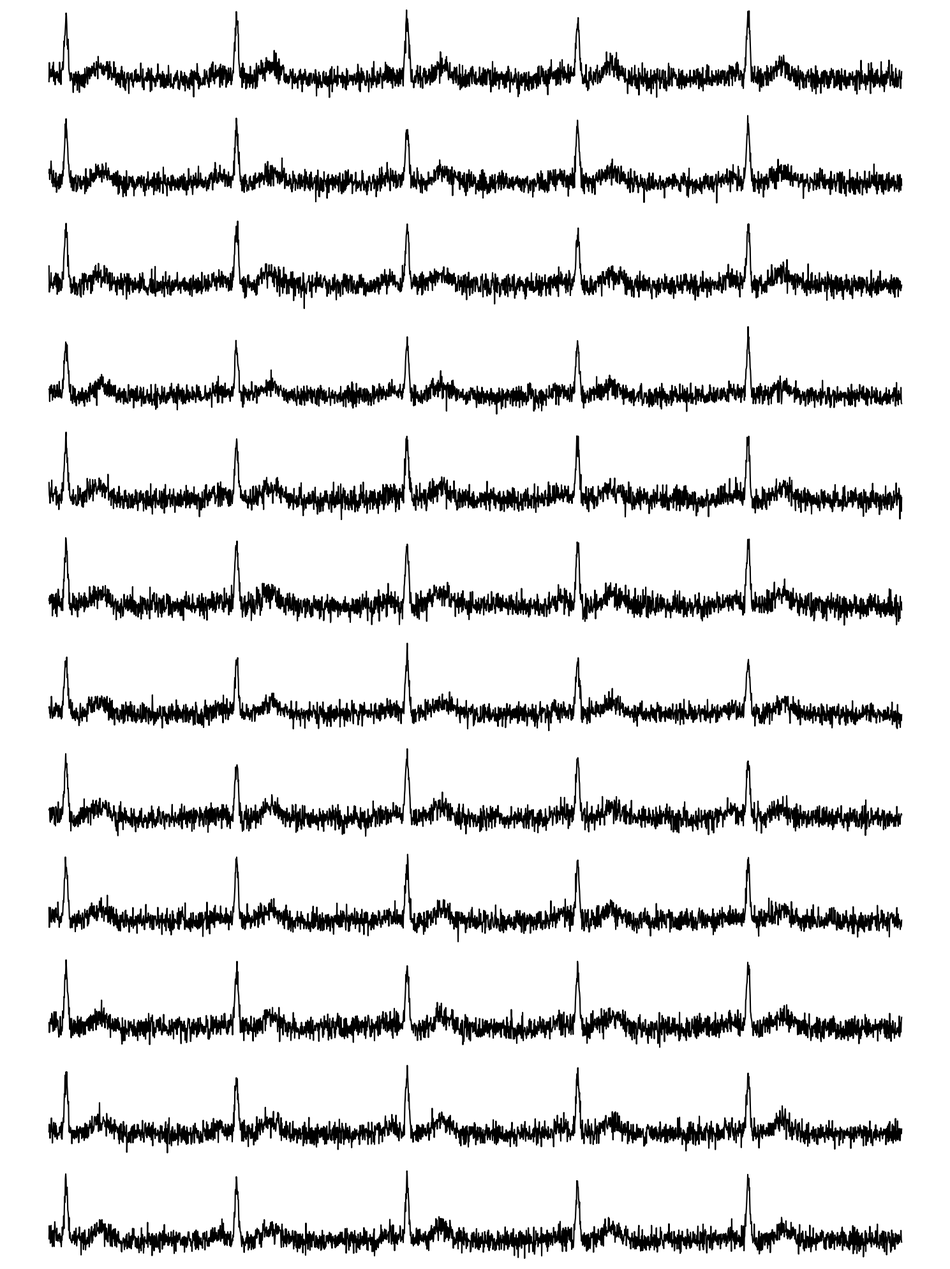
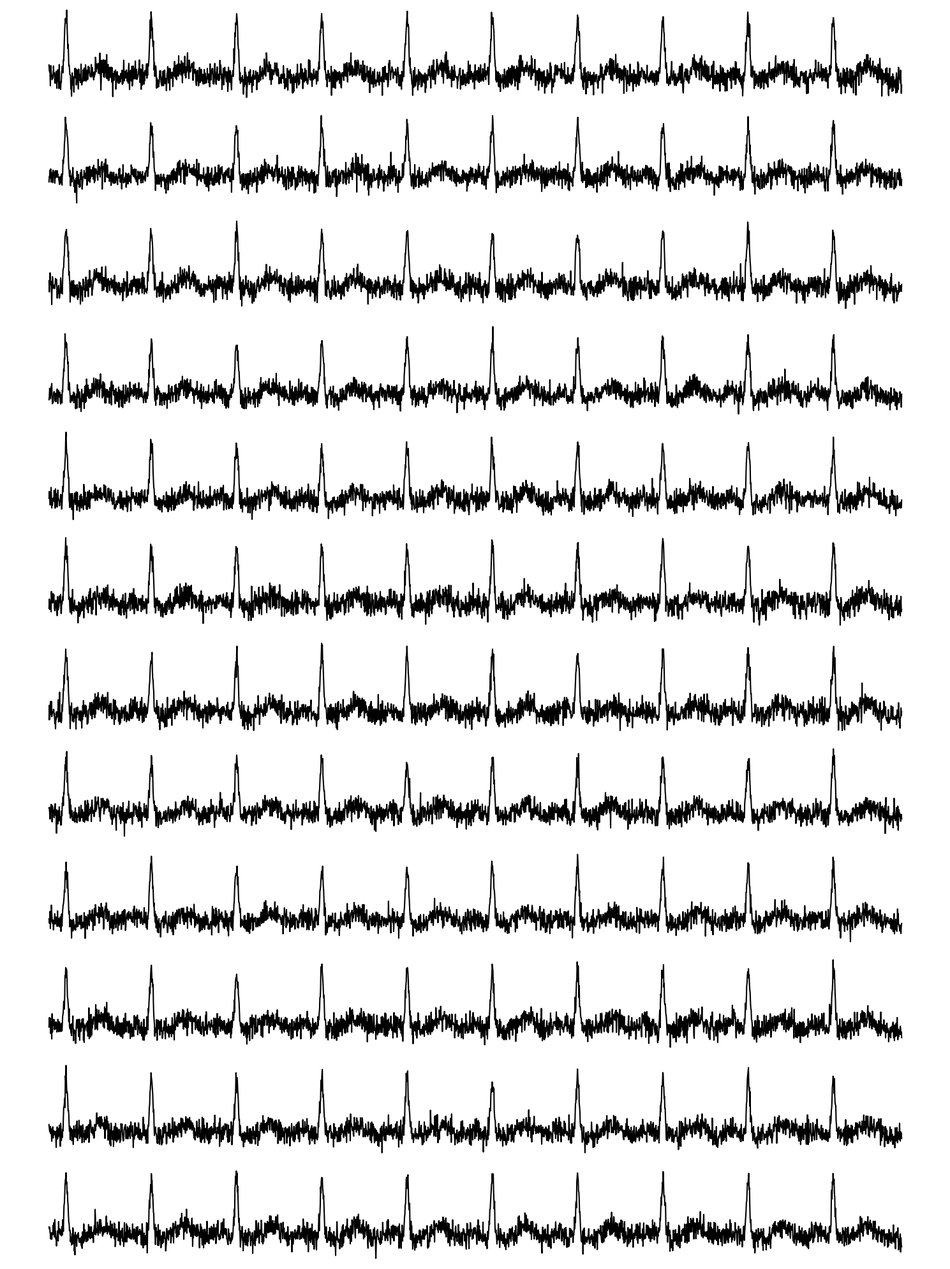
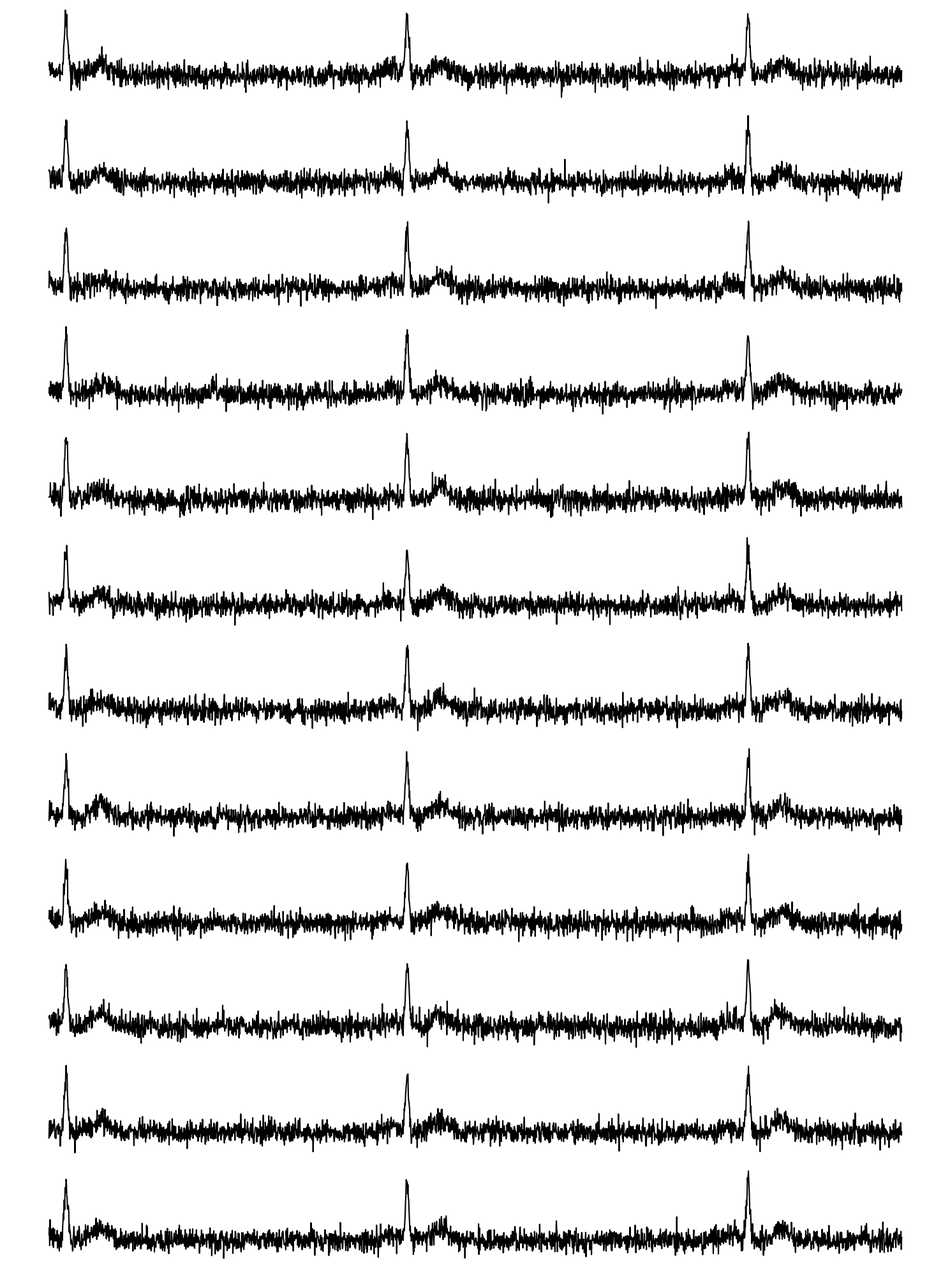

Generate these figures, in order, with matplotlib:
import numpy as np
import matplotlib.pyplot as plt
from pathlib import Path

def generate_ecg_image(filename, pulse_rate=1.0, noise_level=0.1, amplitude=1.0):
    """
    Generates a synthetic 12-lead ECG image.
    pulse_rate: 1.0 is normal, >1.0 is fast (tachycardia), <1.0 is slow (bradycardia)
    """
    print(f"Generating {filename}...")
    t = np.linspace(0, 5, 2500) # 5 seconds of data
    
    plt.figure(figsize=(15, 20))
    for i in range(12):
        plt.subplot(12, 1, i + 1)
        
        # Base heart beat (P-QRS-T approximation)
        # Simple QRS spike
        heart_beats = np.zeros_like(t)
        for beat_time in np.arange(0.1, 5, 1.0/pulse_rate):
            # QRS spike
            heart_beats += amplitude * np.exp(-((t - beat_time)**2) / (2 * 0.01**2))
            # T wave
            heart_beats += (amplitude * 0.2) * np.exp(-((t - beat_time - 0.2)**2) / (2 * 0.05**2))
            # P wave
            heart_beats += (amplitude * 0.1) * np.exp(-((t - beat_time + 0.1)**2) / (2 * 0.04**2))
            
        # Add some noise and lead variation
        signal = heart_beats + np.random.normal(0, noise_level, len(t)) + (i % 3) * 0.2
        
        plt.plot(t, signal, color='black', linewidth=1.5)
        plt.axis('off')
        
    plt.tight_layout()
    plt.savefig(filename, bbox_inches='tight', pad_inches=0.1)
    plt.close()
    print(f"Successfully created {filename}")

if __name__ == "__main__":
    # Case 1: Normal ECG
    generate_ecg_image("test_normal.jpg", pulse_rate=1.0)
    
    # Case 2: Tachycardia (Fast heart rate)
    generate_ecg_image("test_tachycardia.jpg", pulse_rate=2.0)
    
    # Case 3: Bradycardia (Slow heart rate)
    generate_ecg_image("test_bradycardia.jpg", pulse_rate=0.5)

    print("\n--- Test Cases Generated ---")
    print("You can now test the model using these commands:")
    print("1. python cradlenet/scripts/inference/predict_file.py --input_file test_normal.jpg --checkpoint models/echonext_multilabel_minimodel/weights.pt --num_classes 12")
    print("2. python cradlenet/scripts/inference/predict_file.py --input_file test_tachycardia.jpg --checkpoint models/echonext_multilabel_minimodel/weights.pt --num_classes 12")
